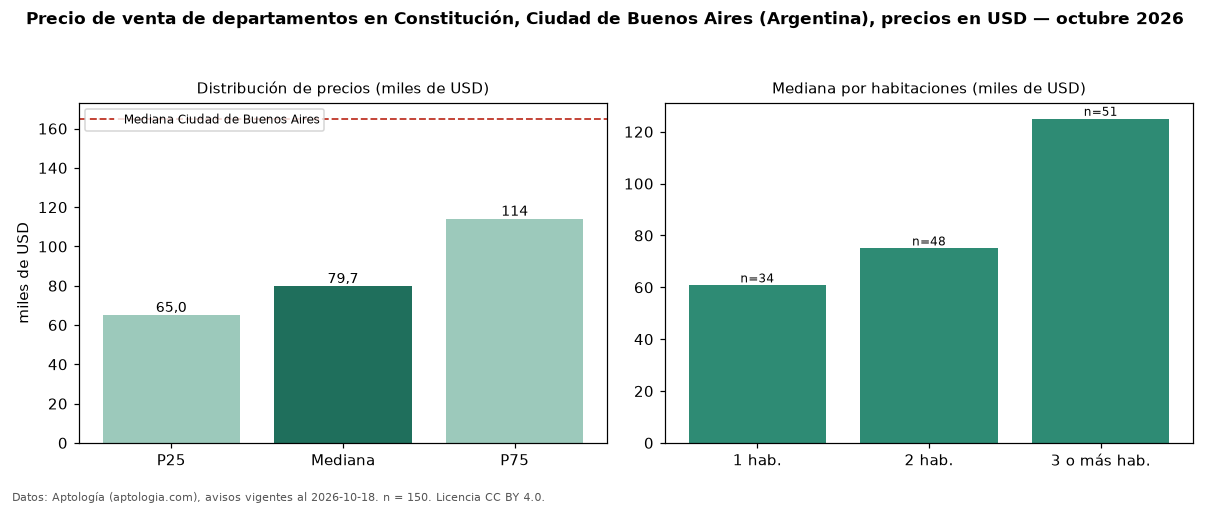

Source data for this figure (header and first rows):
seccion, metrica, valor, moneda, n
precio, p25, 65000, USD, 150
precio, mediana, 79700, USD, 150
precio, p75, 114000, USD, 150
precio, minimo, 42000, USD, 150
precio, maximo, 430000, USD, 150
m2, mediana_precio_m2, 1360, USD, 143
m2, area_mediana_m2, 61.0, m2, 143
banos, mediana_banos, 1.0, , 
habitaciones, 1, 60750, USD, 34
habitaciones, 2, 75000, USD, 48
habitaciones, 3+, 125000, USD, 51
ciudad, mediana_ciudad_referencia, 165000, USD, 
ciudad, mediana_m2_ciudad, 2558, USD, 
fuente, fecha_datos, 2026-10-18, , 
fuente, atribucion, https://www.aptologia.com/ar, , 
fuente, licencia, CC BY 4.0, , 
